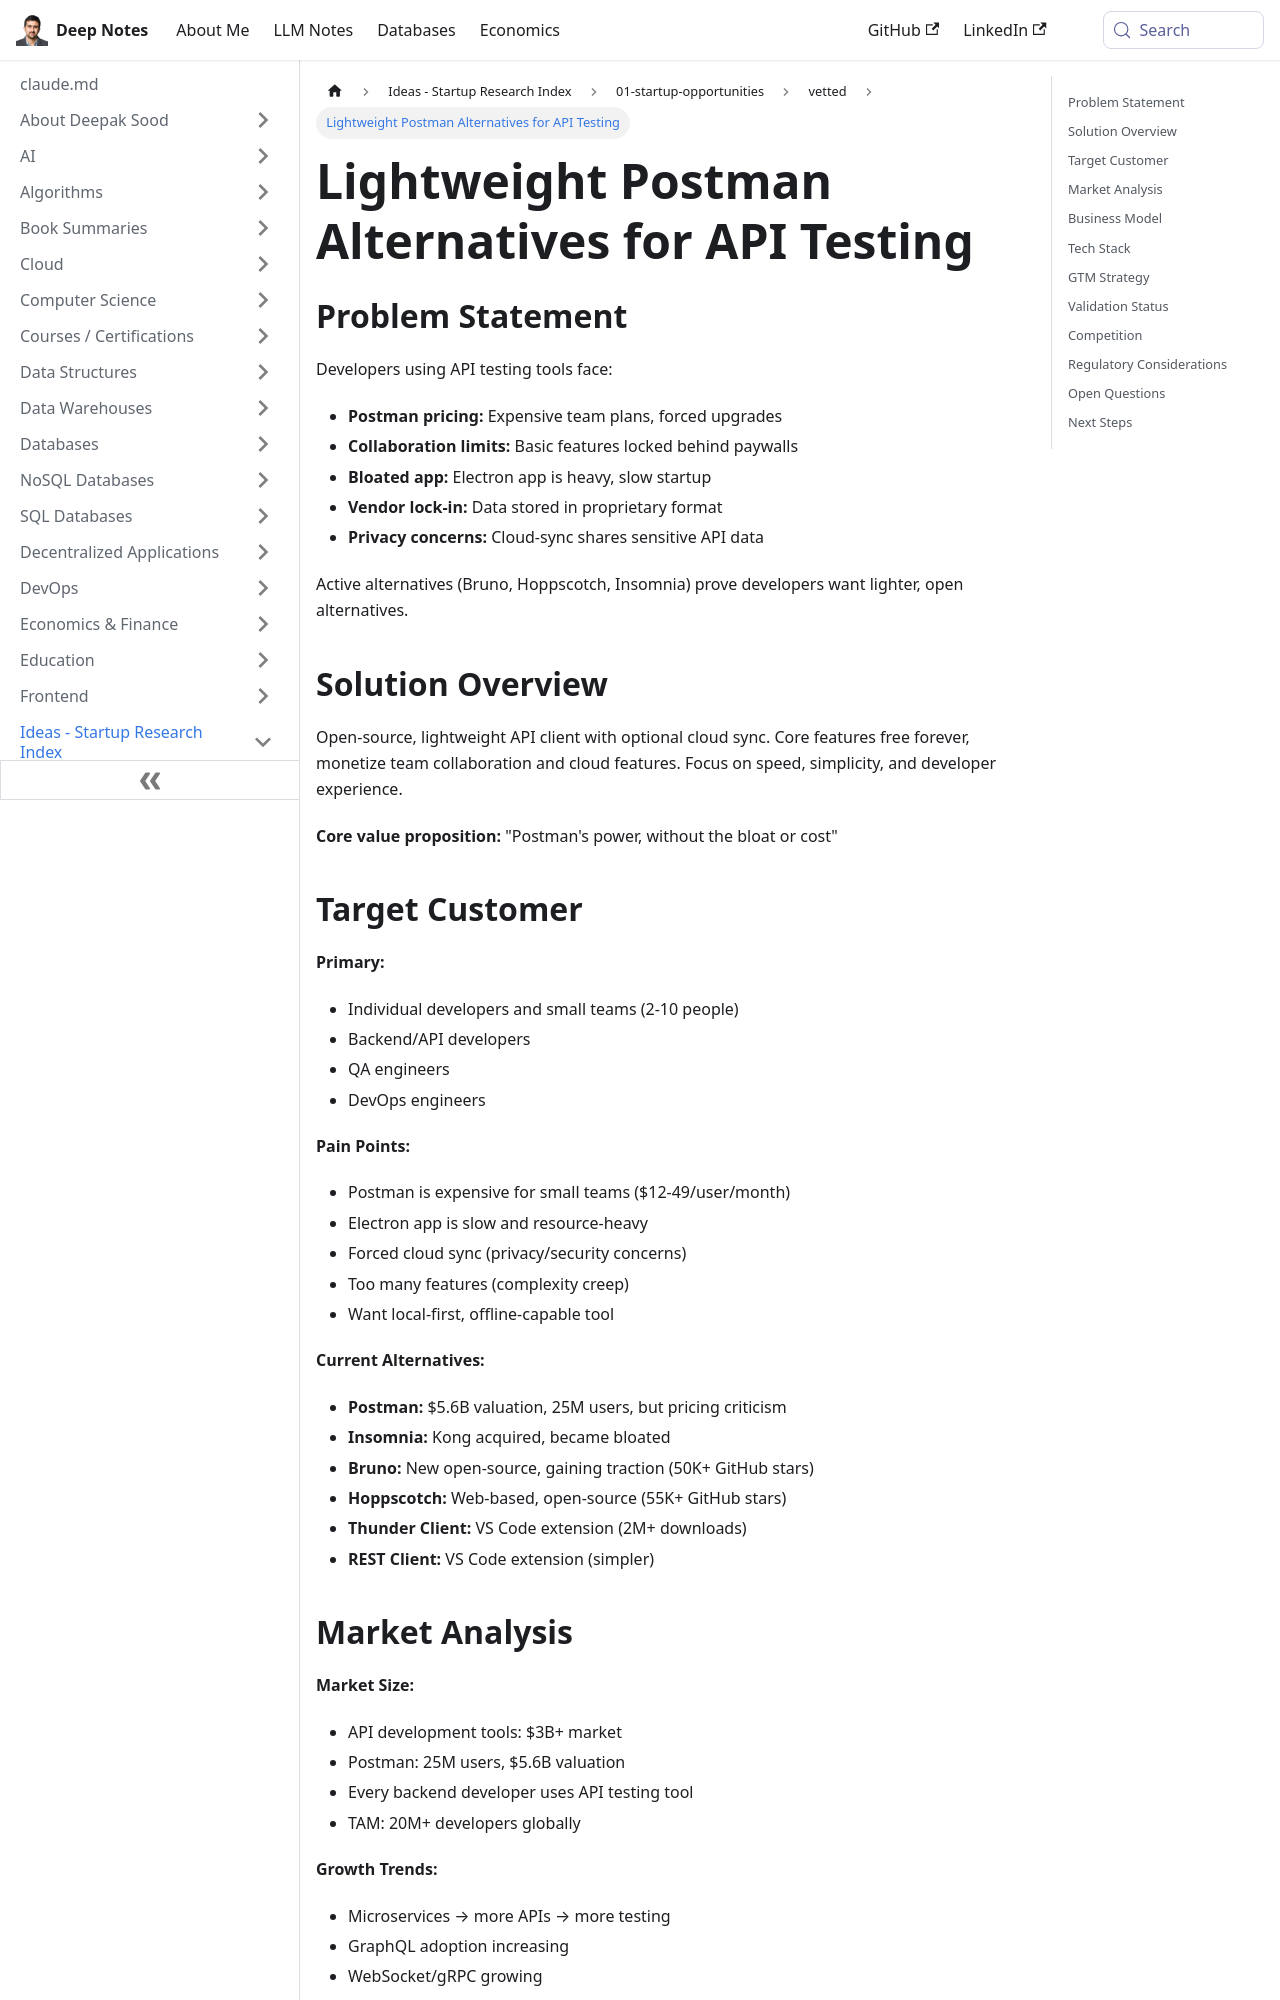

repository: deepaksood619/deepaksood619.github.io · page: ideas/postman-alternative-api-testing/index.html · generator: docusaurus

---
slug: /ideas/postman-alternative-api-testing
title: Lightweight Postman Alternatives for API Testing
description: Explore open-source API testing tools that provide essential features without the cost and complexity of Postman.
created: 2026-05-02
updated: 2026-05-23
---
## Problem Statement

Developers using API testing tools face:

- **Postman pricing:** Expensive team plans, forced upgrades
- **Collaboration limits:** Basic features locked behind paywalls
- **Bloated app:** Electron app is heavy, slow startup
- **Vendor lock-in:** Data stored in proprietary format
- **Privacy concerns:** Cloud-sync shares sensitive API data

Active alternatives (Bruno, Hoppscotch, Insomnia) prove developers want lighter, open alternatives.

## Solution Overview

Open-source, lightweight API client with optional cloud sync. Core features free forever, monetize team collaboration and cloud features. Focus on speed, simplicity, and developer experience.

**Core value proposition:** "Postman's power, without the bloat or cost"

## Target Customer

**Primary:**

- Individual developers and small teams (2-10 people)
- Backend/API developers
- QA engineers
- DevOps engineers

**Pain Points:**

- Postman is expensive for small teams ($12-49/user/month)
- Electron app is slow and resource-heavy
- Forced cloud sync (privacy/security concerns)
- Too many features (complexity creep)
- Want local-first, offline-capable tool

**Current Alternatives:**

- **Postman:** $5.6B valuation, 25M users, but pricing criticism
- **Insomnia:** Kong acquired, became bloated
- **Bruno:** New open-source, gaining traction (50K+ GitHub stars)
- **Hoppscotch:** Web-based, open-source (55K+ GitHub stars)
- **Thunder Client:** VS Code extension (2M+ downloads)
- **REST Client:** VS Code extension (simpler)
